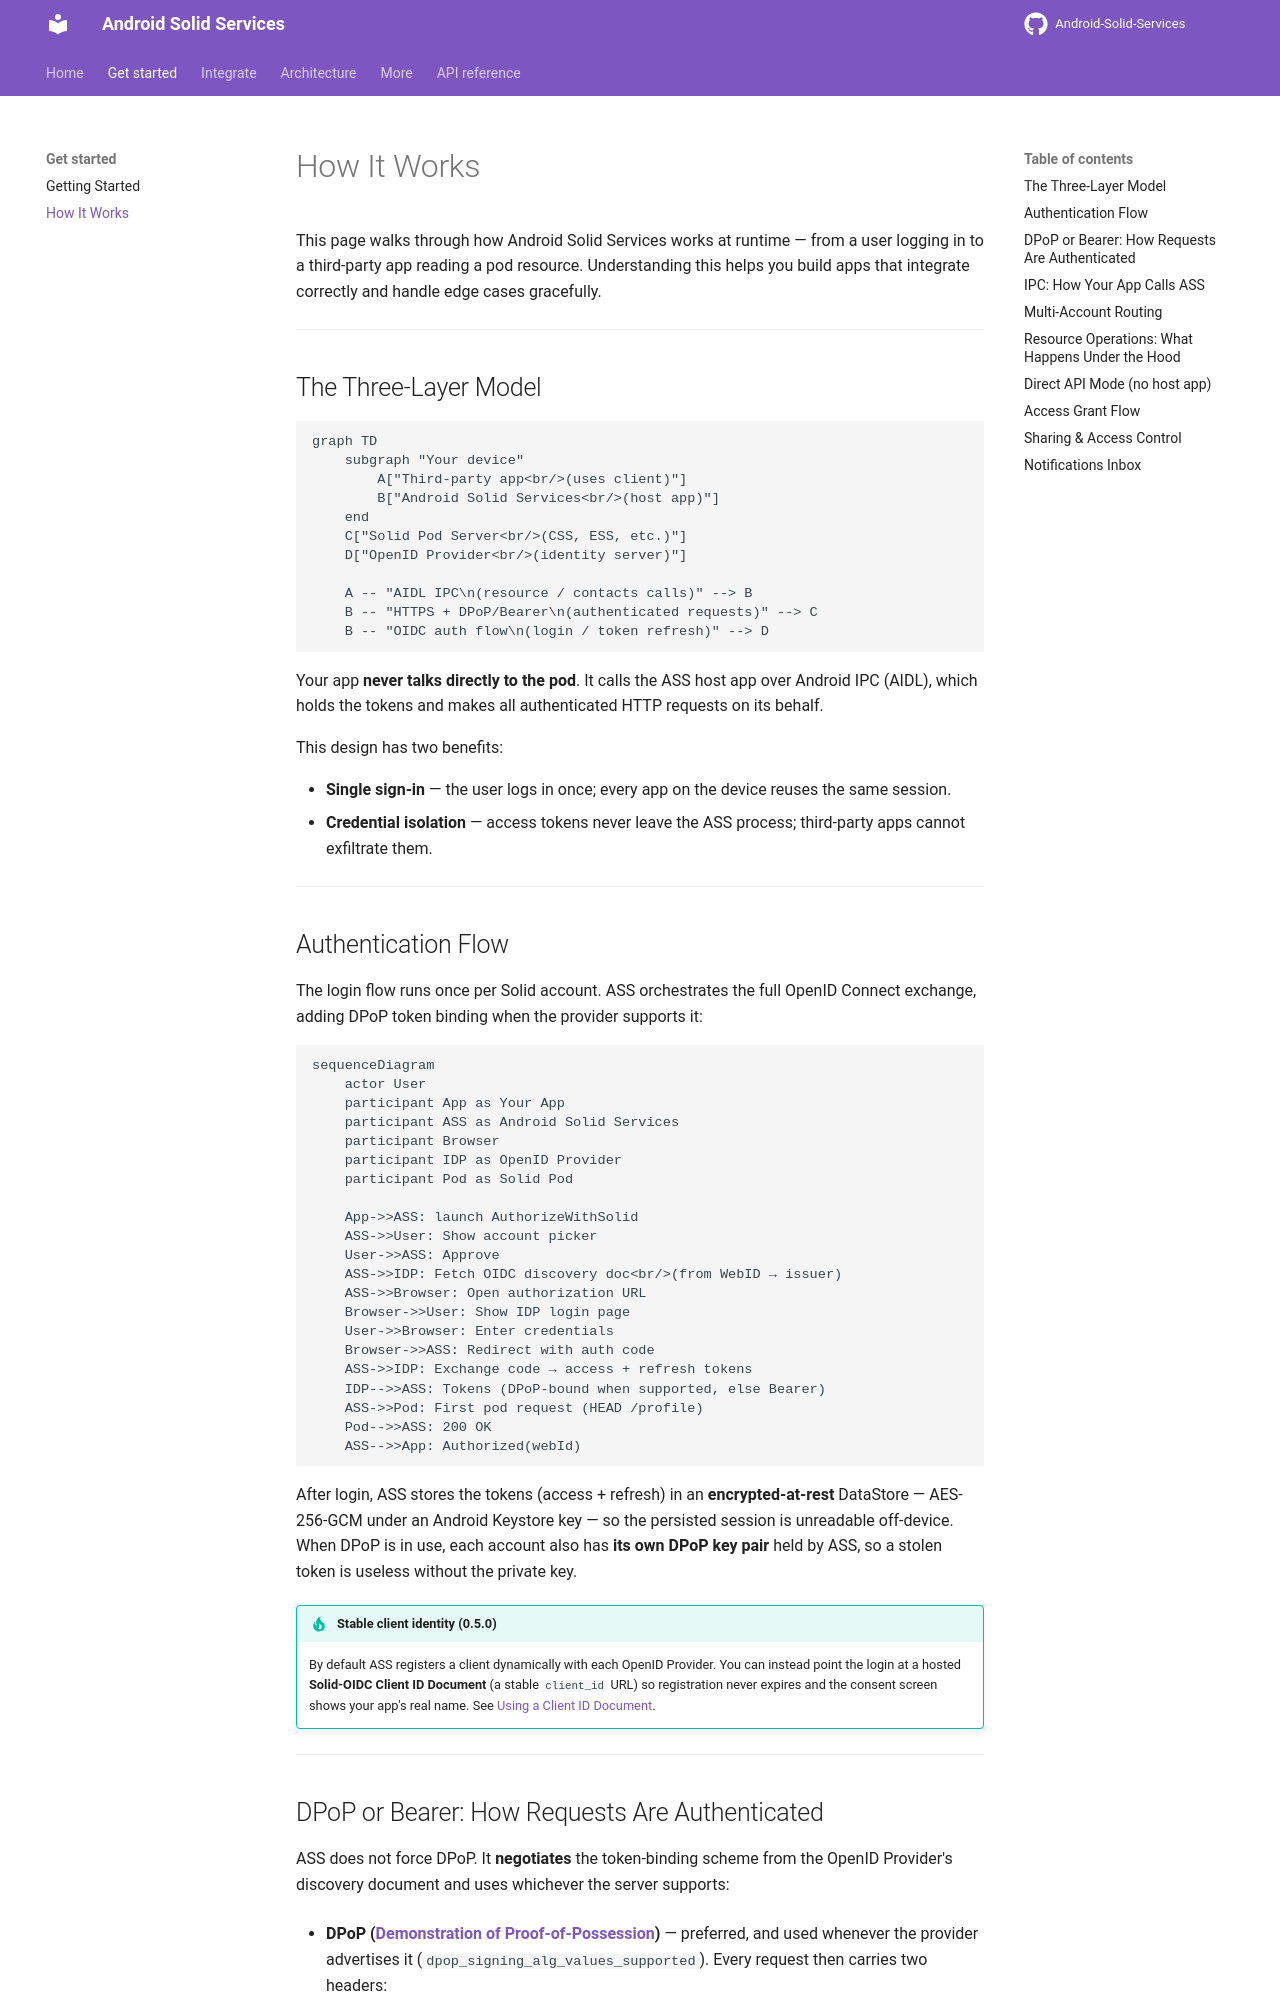

repository: erfangholami/Android-Solid-Services · page: concepts/index.html · generator: mkdocs

# How It Works

This page walks through how Android Solid Services works at runtime — from a user logging in to a third-party app reading a pod resource. Understanding this helps you build apps that integrate correctly and handle edge cases gracefully.

---

## The Three-Layer Model

```mermaid
graph TD
    subgraph "Your device"
        A["Third-party app<br/>(uses client)"]
        B["Android Solid Services<br/>(host app)"]
    end
    C["Solid Pod Server<br/>(CSS, ESS, etc.)"]
    D["OpenID Provider<br/>(identity server)"]

    A -- "AIDL IPC\n(resource / contacts calls)" --> B
    B -- "HTTPS + DPoP/Bearer\n(authenticated requests)" --> C
    B -- "OIDC auth flow\n(login / token refresh)" --> D
```

Your app **never talks directly to the pod**. It calls the ASS host app over Android IPC (AIDL), which holds the tokens and makes all authenticated HTTP requests on its behalf.

This design has two benefits:

- **Single sign-in** — the user logs in once; every app on the device reuses the same session.
- **Credential isolation** — access tokens never leave the ASS process; third-party apps cannot exfiltrate them.

---

## Authentication Flow

The login flow runs once per Solid account. ASS orchestrates the full OpenID Connect exchange, adding DPoP token binding when the provider supports it:

```mermaid
sequenceDiagram
    actor User
    participant App as Your App
    participant ASS as Android Solid Services
    participant Browser
    participant IDP as OpenID Provider
    participant Pod as Solid Pod

    App->>ASS: launch AuthorizeWithSolid
    ASS->>User: Show account picker
    User->>ASS: Approve
    ASS->>IDP: Fetch OIDC discovery doc<br/>(from WebID → issuer)
    ASS->>Browser: Open authorization URL
    Browser->>User: Show IDP login page
    User->>Browser: Enter credentials
    Browser->>ASS: Redirect with auth code
    ASS->>IDP: Exchange code → access + refresh tokens
    IDP-->>ASS: Tokens (DPoP-bound when supported, else Bearer)
    ASS->>Pod: First pod request (HEAD /profile)
    Pod-->>ASS: 200 OK
    ASS-->>App: Authorized(webId)
```

After login, ASS stores the tokens (access + refresh) in an **encrypted-at-rest** DataStore — AES-256-GCM under an Android Keystore key — so the persisted session is unreadable off-device. When DPoP is in use, each account also has **its own DPoP key pair** held by ASS, so a stolen token is useless without the private key.

!!! tip "Stable client identity (0.5.0)"
    By default ASS registers a client dynamically with each OpenID Provider. You can instead point the login at a hosted **Solid-OIDC Client ID Document** (a stable `client_id` URL) so registration never expires and the consent screen shows your app's real name. See [Using a Client ID Document](client-id-document/README.md).

---
